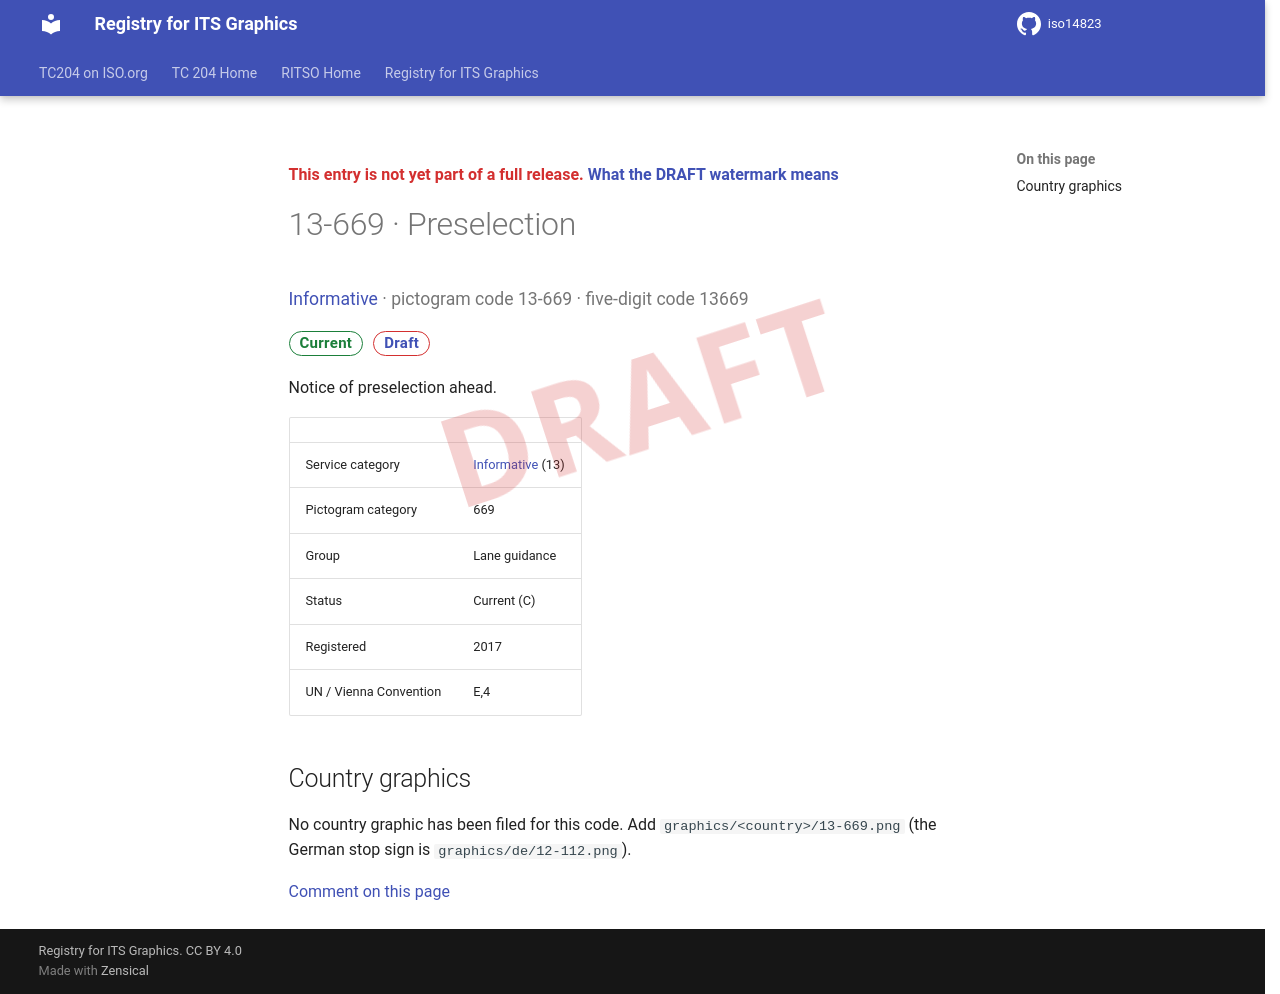

repository: k-vaughn/iso14823 · page: v0.1.0-alpha.1/signs/13-669/index.html · generator: mkdocs

<div class="draft4-watermark" aria-hidden="true"></div>

<p class="draft-note">This entry is not yet part of a full release. <a href="../#draft-watermark">What the DRAFT watermark means</a></p>

# 13-669 · Preselection

<p class="sign-kicker"><a href="../categories/13/">Informative</a> · pictogram code 13-669 · five-digit code 13669</p>
<p class="sign-chips"><span class="chip chip-current">Current</span> <a class="chip chip-draft" href="../#draft-watermark">Draft</a></p>
<p>Notice of preselection ahead.</p>
| | |
| --- | --- |
| Service category | <a href="../categories/13/">Informative</a> (13) |
| Pictogram category | 669 |
| Group | Lane guidance |
| Status | Current (C) |
| Registered | 2017 |
| UN / Vienna Convention | E,4 |

## Country graphics

<p>No country graphic has been filed for this code. Add <code>graphics/&lt;country&gt;/13-669.png</code> (the German stop sign is <code>graphics/de/12-112.png</code>).</p>

[Comment on this page](https://github.com/k-vaughn/iso14823/issues/new?template=page-feedback.yml&title=%5BPage+feedback%5D+13-669+%C2%B7+Preselection&page-title=13-669+%C2%B7+Preselection&page-path=signs%2F13-669.md)
